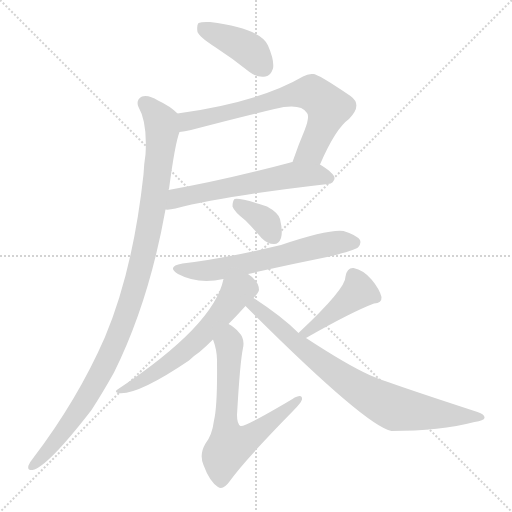
t = 0.00 s
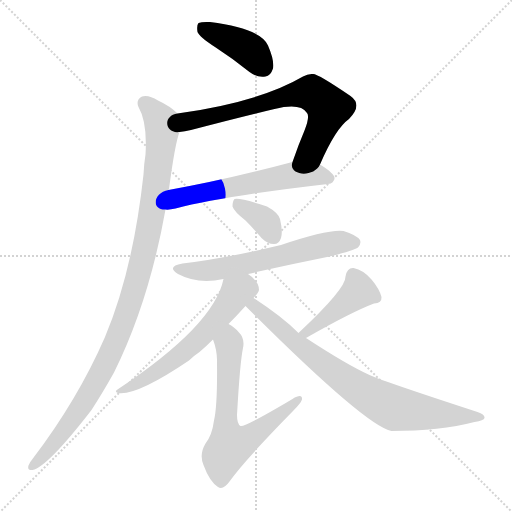
t = 1.55 s
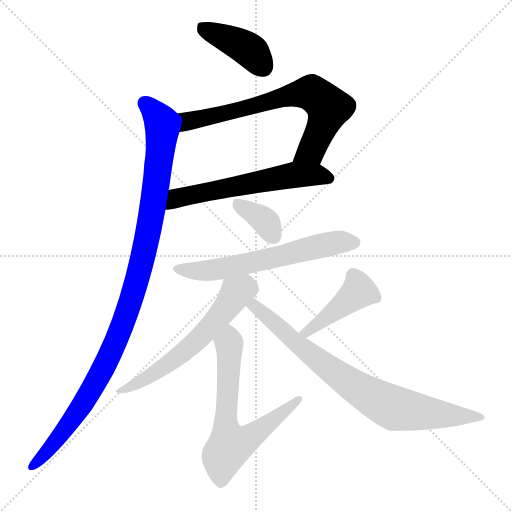
t = 3.11 s
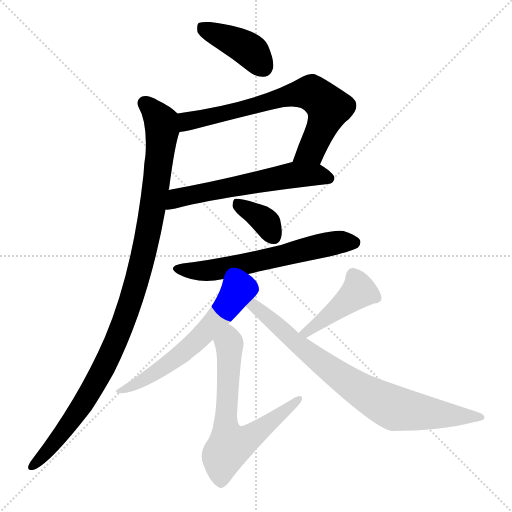
t = 4.66 s
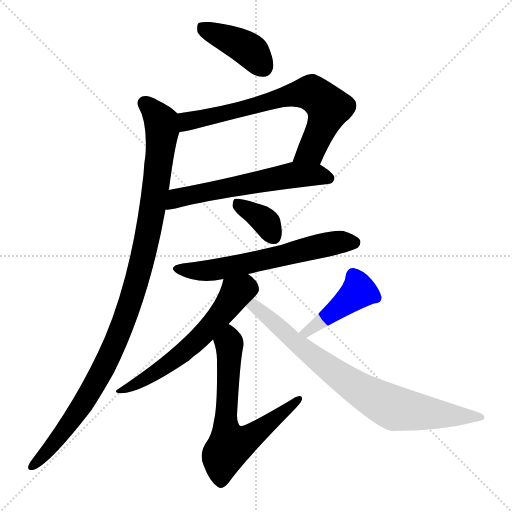
t = 6.21 s
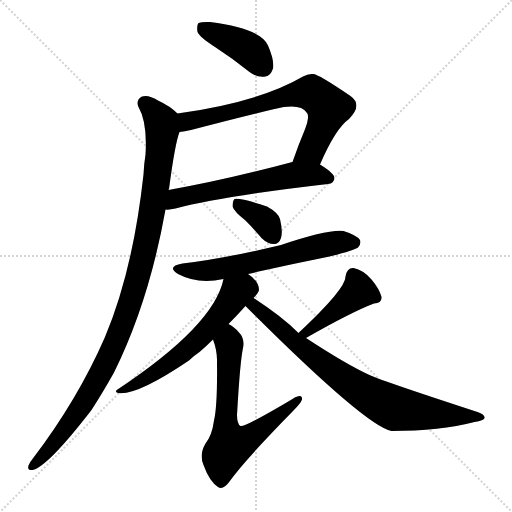
t = 7.76 s

The animated SVG that drew these frames (rendered in a browser with its animation timeline set to each time). Animation: 10 CSS @keyframes rules; one cycle of 7.76 s.

<svg version="1.1" viewBox="0 0 1024 1024" xmlns="http://www.w3.org/2000/svg">
  <g stroke="lightgray" stroke-dasharray="1,1" stroke-width="1" transform="scale(4, 4)">
    <line x1="0" y1="0" x2="256" y2="256"></line>
    <line x1="256" y1="0" x2="0" y2="256"></line>
    <line x1="128" y1="0" x2="128" y2="256"></line>
    <line x1="0" y1="128" x2="256" y2="128"></line>
  </g>
<g transform="scale(1, -1) translate(0, -900)">
   <style type="text/css">
    @keyframes keyframes0 {
      from {
       stroke: blue;
       stroke-dashoffset: 407;
       stroke-width: 128;
       }
       57% {
       animation-timing-function: step-end;
       stroke: blue;
       stroke-dashoffset: 0;
       stroke-width: 128;
       }
       to {
       stroke: black;
       stroke-width: 1024;
       }
       }
       #make-me-a-hanzi-animation-0 {
         animation: keyframes0 0.581217s both;
         animation-delay: 0.000000s;
         animation-timing-function: linear;
       }
    @keyframes keyframes1 {
      from {
       stroke: blue;
       stroke-dashoffset: 700;
       stroke-width: 128;
       }
       69% {
       animation-timing-function: step-end;
       stroke: blue;
       stroke-dashoffset: 0;
       stroke-width: 128;
       }
       to {
       stroke: black;
       stroke-width: 1024;
       }
       }
       #make-me-a-hanzi-animation-1 {
         animation: keyframes1 0.819661s both;
         animation-delay: 0.581217s;
         animation-timing-function: linear;
       }
    @keyframes keyframes2 {
      from {
       stroke: blue;
       stroke-dashoffset: 591;
       stroke-width: 128;
       }
       66% {
       animation-timing-function: step-end;
       stroke: blue;
       stroke-dashoffset: 0;
       stroke-width: 128;
       }
       to {
       stroke: black;
       stroke-width: 1024;
       }
       }
       #make-me-a-hanzi-animation-2 {
         animation: keyframes2 0.730957s both;
         animation-delay: 1.400879s;
         animation-timing-function: linear;
       }
    @keyframes keyframes3 {
      from {
       stroke: blue;
       stroke-dashoffset: 1057;
       stroke-width: 128;
       }
       77% {
       animation-timing-function: step-end;
       stroke: blue;
       stroke-dashoffset: 0;
       stroke-width: 128;
       }
       to {
       stroke: black;
       stroke-width: 1024;
       }
       }
       #make-me-a-hanzi-animation-3 {
         animation: keyframes3 1.110189s both;
         animation-delay: 2.131836s;
         animation-timing-function: linear;
       }
    @keyframes keyframes4 {
      from {
       stroke: blue;
       stroke-dashoffset: 358;
       stroke-width: 128;
       }
       54% {
       animation-timing-function: step-end;
       stroke: blue;
       stroke-dashoffset: 0;
       stroke-width: 128;
       }
       to {
       stroke: black;
       stroke-width: 1024;
       }
       }
       #make-me-a-hanzi-animation-4 {
         animation: keyframes4 0.541341s both;
         animation-delay: 3.242025s;
         animation-timing-function: linear;
       }
    @keyframes keyframes5 {
      from {
       stroke: blue;
       stroke-dashoffset: 614;
       stroke-width: 128;
       }
       67% {
       animation-timing-function: step-end;
       stroke: blue;
       stroke-dashoffset: 0;
       stroke-width: 128;
       }
       to {
       stroke: black;
       stroke-width: 1024;
       }
       }
       #make-me-a-hanzi-animation-5 {
         animation: keyframes5 0.749674s both;
         animation-delay: 3.783366s;
         animation-timing-function: linear;
       }
    @keyframes keyframes6 {
      from {
       stroke: blue;
       stroke-dashoffset: 600;
       stroke-width: 128;
       }
       66% {
       animation-timing-function: step-end;
       stroke: blue;
       stroke-dashoffset: 0;
       stroke-width: 128;
       }
       to {
       stroke: black;
       stroke-width: 1024;
       }
       }
       #make-me-a-hanzi-animation-6 {
         animation: keyframes6 0.738281s both;
         animation-delay: 4.533040s;
         animation-timing-function: linear;
       }
    @keyframes keyframes7 {
      from {
       stroke: blue;
       stroke-dashoffset: 654;
       stroke-width: 128;
       }
       68% {
       animation-timing-function: step-end;
       stroke: blue;
       stroke-dashoffset: 0;
       stroke-width: 128;
       }
       to {
       stroke: black;
       stroke-width: 1024;
       }
       }
       #make-me-a-hanzi-animation-7 {
         animation: keyframes7 0.782227s both;
         animation-delay: 5.271322s;
         animation-timing-function: linear;
       }
    @keyframes keyframes8 {
      from {
       stroke: blue;
       stroke-dashoffset: 429;
       stroke-width: 128;
       }
       58% {
       animation-timing-function: step-end;
       stroke: blue;
       stroke-dashoffset: 0;
       stroke-width: 128;
       }
       to {
       stroke: black;
       stroke-width: 1024;
       }
       }
       #make-me-a-hanzi-animation-8 {
         animation: keyframes8 0.599121s both;
         animation-delay: 6.053548s;
         animation-timing-function: linear;
       }
    @keyframes keyframes9 {
      from {
       stroke: blue;
       stroke-dashoffset: 785;
       stroke-width: 128;
       }
       72% {
       animation-timing-function: step-end;
       stroke: blue;
       stroke-dashoffset: 0;
       stroke-width: 128;
       }
       to {
       stroke: black;
       stroke-width: 1024;
       }
       }
       #make-me-a-hanzi-animation-9 {
         animation: keyframes9 0.888835s both;
         animation-delay: 6.652669s;
         animation-timing-function: linear;
       }
</style>
<path d="M 430.0 806.0 Q 464.0 784.0 499.0 756.0 Q 515.0 744.0 531.0 747.0 Q 541.0 748.0 546.0 763.0 Q 549.0 779.0 536.0 809.0 Q 521.0 843.0 420.0 856.0 Q 404.0 857.0 397.0 854.0 Q 393.0 850.0 395.0 836.0 Q 399.0 826.0 430.0 806.0 Z" fill="lightgray"></path> 
<path d="M 640.0 571.0 Q 671.0 643.0 698.0 662.0 Q 726.0 690.0 701.0 708.0 Q 635.0 753.0 626.0 752.0 Q 616.0 753.0 606.0 747.0 Q 519.0 696.0 355.0 673.0 C 325.0 669.0 329.0 632.0 359.0 636.0 Q 369.0 637.0 382.0 640.0 Q 473.0 664.0 549.0 682.0 Q 601.0 695.0 614.0 674.0 Q 620.0 667.0 609.0 639.0 Q 597.0 611.0 585.0 576.0 C 575.0 548.0 628.0 544.0 640.0 571.0 Z" fill="lightgray"></path> 
<path d="M 331.0 481.0 Q 338.0 480.0 351.0 483.0 Q 447.0 508.0 656.0 532.0 Q 668.0 533.0 669.0 544.0 Q 669.0 553.0 640.0 571.0 L 585.0 576.0 Q 581.0 576.0 581.0 575.0 Q 446.0 539.0 337.0 520.0 C 307.0 515.0 301.0 480.0 331.0 481.0 Z" fill="lightgray"></path> 
<path d="M 355.0 673.0 Q 340.0 688.0 316.0 699.0 Q 297.0 711.0 284.0 707.0 Q 271.0 700.0 277.0 686.0 Q 295.0 655.0 291.0 591.0 Q 288.0 573.0 287.0 551.0 Q 266.0 359.0 210.0 226.0 Q 155.0 100.0 65.0 -18.0 Q 59.0 -25.0 57.0 -31.0 Q 54.0 -41.0 65.0 -40.0 Q 95.0 -34.0 183.0 80.0 Q 205.0 114.0 228.0 155.0 Q 298.0 296.0 331.0 481.0 L 337.0 520.0 Q 337.0 521.0 338.0 522.0 Q 350.0 613.0 359.0 636.0 C 367.0 664.0 367.0 664.0 355.0 673.0 Z" fill="lightgray"></path> 
<path d="M 491.0 459.0 Q 507.0 443.0 523.0 424.0 Q 535.0 412.0 548.0 412.0 Q 558.0 412.0 562.0 424.0 Q 566.0 437.0 560.0 462.0 Q 556.0 475.0 534.0 487.0 Q 480.0 505.0 469.0 502.0 Q 465.0 498.0 465.0 487.0 Q 468.0 477.0 491.0 459.0 Z" fill="lightgray"></path> 
<path d="M 496.0 352.0 Q 574.0 370.0 659.0 387.0 Q 708.0 399.0 716.0 405.0 Q 723.0 412.0 720.0 420.0 Q 713.0 430.0 687.0 438.0 Q 657.0 442.0 562.0 410.0 Q 444.0 382.0 365.0 373.0 Q 332.0 367.0 356.0 352.0 Q 395.0 331.0 447.0 342.0 L 496.0 352.0 Z" fill="lightgray"></path> 
<path d="M 507.0 304.0 Q 517.0 314.0 518.0 320.0 Q 518.0 338.0 496.0 352.0 C 472.0 370.0 454.0 371.0 447.0 342.0 Q 428.0 249.0 235.0 121.0 Q 228.0 117.0 236.0 114.0 Q 273.0 108.0 378.0 179.0 Q 387.0 188.0 399.0 196.0 Q 411.0 206.0 426.0 221.0 L 457.0 252.0 Q 473.0 268.0 491.0 288.0 L 507.0 304.0 Z" fill="lightgray"></path> 
<path d="M 426.0 221.0 Q 435.0 197.0 434.0 174.0 Q 435.0 89.0 428.0 59.0 Q 424.0 29.0 411.0 13.0 Q 398.0 -9.0 407.0 -30.0 Q 419.0 -63.0 436.0 -74.0 Q 446.0 -81.0 459.0 -63.0 Q 487.0 -23.0 586.0 78.0 Q 602.0 94.0 604.0 101.0 Q 605.0 114.0 585.0 102.0 Q 489.0 45.0 481.0 48.0 Q 474.0 52.0 474.0 70.0 Q 480.0 176.0 486.0 204.0 Q 490.0 223.0 478.0 235.0 Q 468.0 247.0 457.0 252.0 C 432.0 268.0 417.0 250.0 426.0 221.0 Z" fill="lightgray"></path> 
<path d="M 612.0 224.0 Q 703.0 276.0 748.0 293.0 Q 764.0 294.0 763.0 306.0 Q 759.0 322.0 743.0 341.0 Q 727.0 360.0 707.0 364.0 Q 694.0 365.0 691.0 347.0 Q 692.0 323.0 598.0 235.0 Q 597.0 235.0 597.0 234.0 C 575.0 213.0 586.0 209.0 612.0 224.0 Z" fill="lightgray"></path> 
<path d="M 597.0 234.0 Q 564.0 267.0 507.0 304.0 C 482.0 321.0 470.0 309.0 491.0 288.0 Q 731.0 48.0 783.0 38.0 Q 880.0 38.0 949.0 56.0 Q 968.0 59.0 969.0 64.0 Q 970.0 71.0 955.0 76.0 Q 762.0 139.0 739.0 150.0 Q 693.0 171.0 612.0 224.0 L 597.0 234.0 Z" fill="lightgray"></path> 
      <clipPath id="make-me-a-hanzi-clip-0">
      <path d="M 430.0 806.0 Q 464.0 784.0 499.0 756.0 Q 515.0 744.0 531.0 747.0 Q 541.0 748.0 546.0 763.0 Q 549.0 779.0 536.0 809.0 Q 521.0 843.0 420.0 856.0 Q 404.0 857.0 397.0 854.0 Q 393.0 850.0 395.0 836.0 Q 399.0 826.0 430.0 806.0 Z" fill="lightgray"></path>
      </clipPath>
      <path clip-path="url(#make-me-a-hanzi-clip-0)" d="M 403.0 848.0 L 499.0 800.0 L 527.0 766.0 " fill="none" id="make-me-a-hanzi-animation-0" stroke-dasharray="279 558" stroke-linecap="round"></path>

      <clipPath id="make-me-a-hanzi-clip-1">
      <path d="M 640.0 571.0 Q 671.0 643.0 698.0 662.0 Q 726.0 690.0 701.0 708.0 Q 635.0 753.0 626.0 752.0 Q 616.0 753.0 606.0 747.0 Q 519.0 696.0 355.0 673.0 C 325.0 669.0 329.0 632.0 359.0 636.0 Q 369.0 637.0 382.0 640.0 Q 473.0 664.0 549.0 682.0 Q 601.0 695.0 614.0 674.0 Q 620.0 667.0 609.0 639.0 Q 597.0 611.0 585.0 576.0 C 575.0 548.0 628.0 544.0 640.0 571.0 Z" fill="lightgray"></path>
      </clipPath>
      <path clip-path="url(#make-me-a-hanzi-clip-1)" d="M 364.0 643.0 L 375.0 657.0 L 386.0 660.0 L 575.0 708.0 L 626.0 713.0 L 650.0 694.0 L 656.0 679.0 L 622.0 599.0 L 592.0 581.0 " fill="none" id="make-me-a-hanzi-animation-1" stroke-dasharray="572 1144" stroke-linecap="round"></path>

      <clipPath id="make-me-a-hanzi-clip-2">
      <path d="M 331.0 481.0 Q 338.0 480.0 351.0 483.0 Q 447.0 508.0 656.0 532.0 Q 668.0 533.0 669.0 544.0 Q 669.0 553.0 640.0 571.0 L 585.0 576.0 Q 581.0 576.0 581.0 575.0 Q 446.0 539.0 337.0 520.0 C 307.0 515.0 301.0 480.0 331.0 481.0 Z" fill="lightgray"></path>
      </clipPath>
      <path clip-path="url(#make-me-a-hanzi-clip-2)" d="M 335.0 487.0 L 361.0 505.0 L 579.0 549.0 L 631.0 551.0 L 659.0 543.0 " fill="none" id="make-me-a-hanzi-animation-2" stroke-dasharray="463 926" stroke-linecap="round"></path>

      <clipPath id="make-me-a-hanzi-clip-3">
      <path d="M 355.0 673.0 Q 340.0 688.0 316.0 699.0 Q 297.0 711.0 284.0 707.0 Q 271.0 700.0 277.0 686.0 Q 295.0 655.0 291.0 591.0 Q 288.0 573.0 287.0 551.0 Q 266.0 359.0 210.0 226.0 Q 155.0 100.0 65.0 -18.0 Q 59.0 -25.0 57.0 -31.0 Q 54.0 -41.0 65.0 -40.0 Q 95.0 -34.0 183.0 80.0 Q 205.0 114.0 228.0 155.0 Q 298.0 296.0 331.0 481.0 L 337.0 520.0 Q 337.0 521.0 338.0 522.0 Q 350.0 613.0 359.0 636.0 C 367.0 664.0 367.0 664.0 355.0 673.0 Z" fill="lightgray"></path>
      </clipPath>
      <path clip-path="url(#make-me-a-hanzi-clip-3)" d="M 290.0 693.0 L 322.0 656.0 L 322.0 608.0 L 302.0 461.0 L 255.0 278.0 L 211.0 171.0 L 160.0 82.0 L 100.0 3.0 L 65.0 -32.0 " fill="none" id="make-me-a-hanzi-animation-3" stroke-dasharray="929 1858" stroke-linecap="round"></path>

      <clipPath id="make-me-a-hanzi-clip-4">
      <path d="M 491.0 459.0 Q 507.0 443.0 523.0 424.0 Q 535.0 412.0 548.0 412.0 Q 558.0 412.0 562.0 424.0 Q 566.0 437.0 560.0 462.0 Q 556.0 475.0 534.0 487.0 Q 480.0 505.0 469.0 502.0 Q 465.0 498.0 465.0 487.0 Q 468.0 477.0 491.0 459.0 Z" fill="lightgray"></path>
      </clipPath>
      <path clip-path="url(#make-me-a-hanzi-clip-4)" d="M 473.0 493.0 L 527.0 460.0 L 548.0 427.0 " fill="none" id="make-me-a-hanzi-animation-4" stroke-dasharray="230 460" stroke-linecap="round"></path>

      <clipPath id="make-me-a-hanzi-clip-5">
      <path d="M 496.0 352.0 Q 574.0 370.0 659.0 387.0 Q 708.0 399.0 716.0 405.0 Q 723.0 412.0 720.0 420.0 Q 713.0 430.0 687.0 438.0 Q 657.0 442.0 562.0 410.0 Q 444.0 382.0 365.0 373.0 Q 332.0 367.0 356.0 352.0 Q 395.0 331.0 447.0 342.0 L 496.0 352.0 Z" fill="lightgray"></path>
      </clipPath>
      <path clip-path="url(#make-me-a-hanzi-clip-5)" d="M 358.0 364.0 L 381.0 358.0 L 435.0 361.0 L 668.0 414.0 L 709.0 415.0 " fill="none" id="make-me-a-hanzi-animation-5" stroke-dasharray="486 972" stroke-linecap="round"></path>

      <clipPath id="make-me-a-hanzi-clip-6">
      <path d="M 507.0 304.0 Q 517.0 314.0 518.0 320.0 Q 518.0 338.0 496.0 352.0 C 472.0 370.0 454.0 371.0 447.0 342.0 Q 428.0 249.0 235.0 121.0 Q 228.0 117.0 236.0 114.0 Q 273.0 108.0 378.0 179.0 Q 387.0 188.0 399.0 196.0 Q 411.0 206.0 426.0 221.0 L 457.0 252.0 Q 473.0 268.0 491.0 288.0 L 507.0 304.0 Z" fill="lightgray"></path>
      </clipPath>
      <path clip-path="url(#make-me-a-hanzi-clip-6)" d="M 503.0 323.0 L 489.0 324.0 L 473.0 314.0 L 426.0 252.0 L 358.0 187.0 L 279.0 135.0 L 257.0 124.0 L 246.0 125.0 L 240.0 118.0 " fill="none" id="make-me-a-hanzi-animation-6" stroke-dasharray="472 944" stroke-linecap="round"></path>

      <clipPath id="make-me-a-hanzi-clip-7">
      <path d="M 426.0 221.0 Q 435.0 197.0 434.0 174.0 Q 435.0 89.0 428.0 59.0 Q 424.0 29.0 411.0 13.0 Q 398.0 -9.0 407.0 -30.0 Q 419.0 -63.0 436.0 -74.0 Q 446.0 -81.0 459.0 -63.0 Q 487.0 -23.0 586.0 78.0 Q 602.0 94.0 604.0 101.0 Q 605.0 114.0 585.0 102.0 Q 489.0 45.0 481.0 48.0 Q 474.0 52.0 474.0 70.0 Q 480.0 176.0 486.0 204.0 Q 490.0 223.0 478.0 235.0 Q 468.0 247.0 457.0 252.0 C 432.0 268.0 417.0 250.0 426.0 221.0 Z" fill="lightgray"></path>
      </clipPath>
      <path clip-path="url(#make-me-a-hanzi-clip-7)" d="M 458.0 241.0 L 451.0 48.0 L 460.0 9.0 L 489.0 18.0 L 595.0 100.0 " fill="none" id="make-me-a-hanzi-animation-7" stroke-dasharray="526 1052" stroke-linecap="round"></path>

      <clipPath id="make-me-a-hanzi-clip-8">
      <path d="M 612.0 224.0 Q 703.0 276.0 748.0 293.0 Q 764.0 294.0 763.0 306.0 Q 759.0 322.0 743.0 341.0 Q 727.0 360.0 707.0 364.0 Q 694.0 365.0 691.0 347.0 Q 692.0 323.0 598.0 235.0 Q 597.0 235.0 597.0 234.0 C 575.0 213.0 586.0 209.0 612.0 224.0 Z" fill="lightgray"></path>
      </clipPath>
      <path clip-path="url(#make-me-a-hanzi-clip-8)" d="M 751.0 305.0 L 718.0 318.0 L 616.0 238.0 L 609.0 241.0 " fill="none" id="make-me-a-hanzi-animation-8" stroke-dasharray="301 602" stroke-linecap="round"></path>

      <clipPath id="make-me-a-hanzi-clip-9">
      <path d="M 597.0 234.0 Q 564.0 267.0 507.0 304.0 C 482.0 321.0 470.0 309.0 491.0 288.0 Q 731.0 48.0 783.0 38.0 Q 880.0 38.0 949.0 56.0 Q 968.0 59.0 969.0 64.0 Q 970.0 71.0 955.0 76.0 Q 762.0 139.0 739.0 150.0 Q 693.0 171.0 612.0 224.0 L 597.0 234.0 Z" fill="lightgray"></path>
      </clipPath>
      <path clip-path="url(#make-me-a-hanzi-clip-9)" d="M 510.0 293.0 L 509.0 285.0 L 633.0 181.0 L 759.0 98.0 L 808.0 80.0 L 963.0 65.0 " fill="none" id="make-me-a-hanzi-animation-9" stroke-dasharray="657 1314" stroke-linecap="round"></path>

</g>
</svg>
